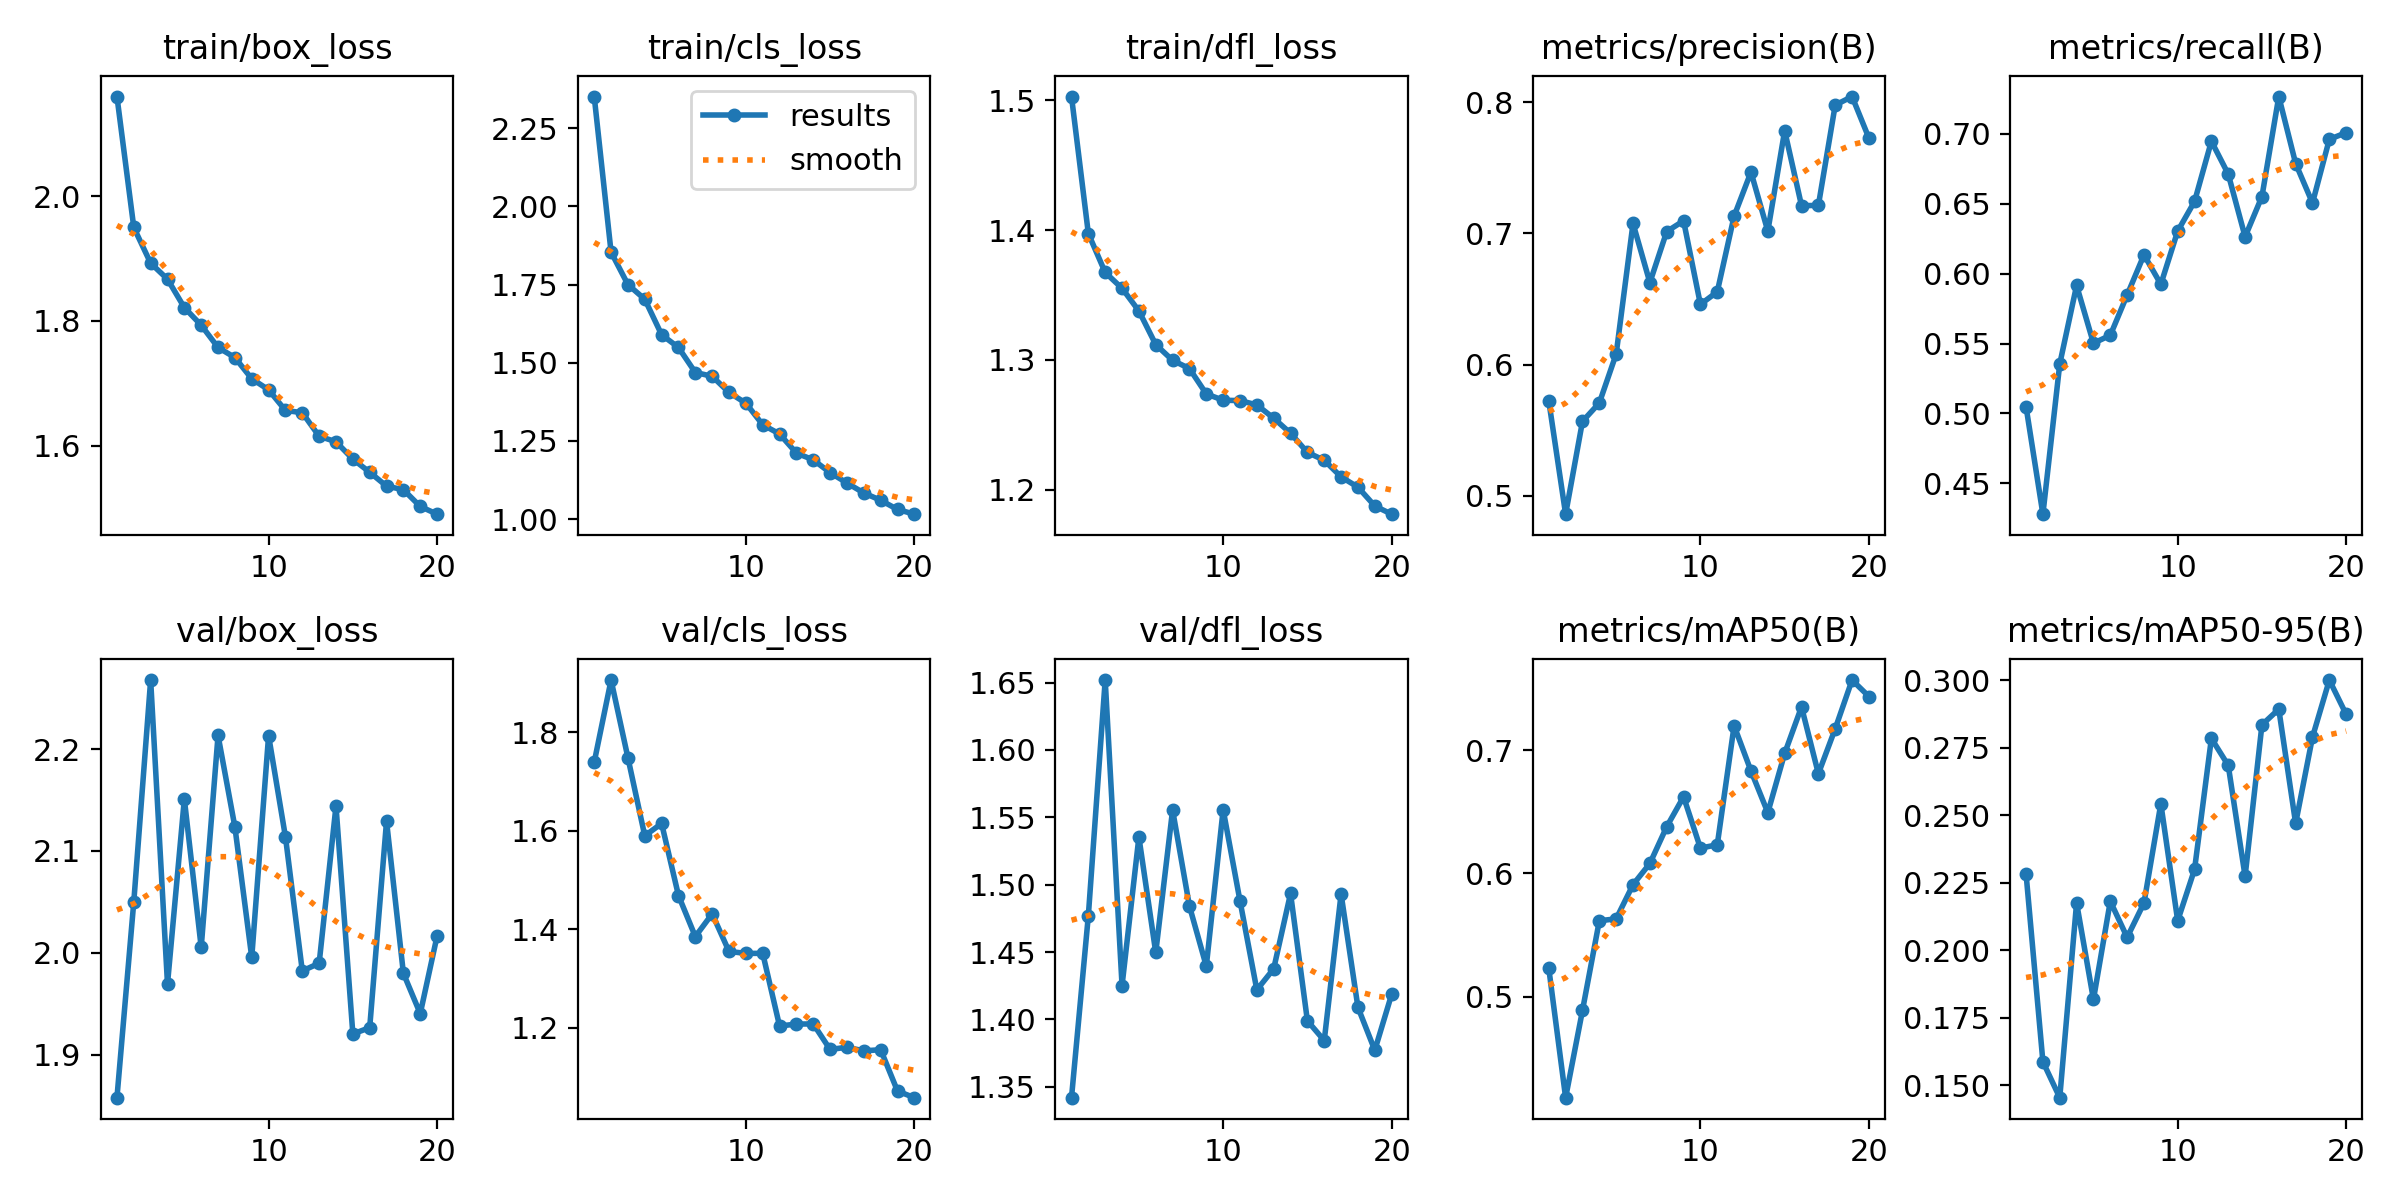

Values plotted in this chart, from the file beside it:
epoch, time, train/box_loss, train/cls_loss, train/dfl_loss, metrics/precision(B), metrics/recall(B), metrics/mAP50(B), metrics/mAP50-95(B), val/box_loss, val/cls_loss, val/dfl_loss, lr/pg0, lr/pg1, lr/pg2
1, 508.4, 2.159, 2.351, 1.503, 0.5723, 0.5048, 0.5231, 0.2283, 1.858, 1.74, 1.342, 0.000555, 0.000555, 0.000555
2, 956.3, 1.95, 1.853, 1.397, 0.4858, 0.4279, 0.4181, 0.1587, 2.05, 1.906, 1.477, 0.001056, 0.001056, 0.001056
3, 1380, 1.893, 1.75, 1.367, 0.5566, 0.5353, 0.4889, 0.1453, 2.268, 1.749, 1.652, 0.001501, 0.001501, 0.001501
4, 1820, 1.867, 1.703, 1.355, 0.5707, 0.5915, 0.5616, 0.2175, 1.969, 1.59, 1.425, 0.001419, 0.001419, 0.001419
5, 2182, 1.821, 1.59, 1.338, 0.608, 0.5502, 0.5632, 0.1817, 2.151, 1.615, 1.535, 0.001337, 0.001337, 0.001337
6, 2505, 1.793, 1.549, 1.312, 0.7076, 0.5559, 0.5909, 0.2181, 2.005, 1.469, 1.45, 0.001254, 0.001254, 0.001254
7, 2827, 1.757, 1.469, 1.3, 0.6625, 0.5847, 0.6081, 0.2047, 2.213, 1.385, 1.555, 0.001172, 0.001172, 0.001172
8, 3149, 1.741, 1.457, 1.293, 0.7015, 0.6134, 0.6379, 0.2175, 2.124, 1.432, 1.484, 0.001089, 0.001089, 0.001089
9, 3467, 1.707, 1.405, 1.274, 0.7097, 0.5924, 0.6622, 0.2543, 1.996, 1.355, 1.44, 0.001007, 0.001007, 0.001007
10, 3784, 1.69, 1.371, 1.269, 0.6459, 0.6304, 0.6206, 0.2109, 2.213, 1.351, 1.556, 0.0009244, 0.0009244, 0.0009244
11, 4095, 1.657, 1.302, 1.269, 0.6555, 0.6516, 0.6233, 0.2299, 2.114, 1.351, 1.488, 0.0008418, 0.0008418, 0.0008418
12, 4406, 1.653, 1.272, 1.265, 0.7133, 0.6947, 0.7198, 0.2785, 1.982, 1.204, 1.422, 0.0007593, 0.0007593, 0.0007593
13, 4718, 1.615, 1.211, 1.255, 0.7469, 0.6712, 0.6832, 0.2685, 1.99, 1.208, 1.438, 0.0006768, 0.0006768, 0.0006768
14, 5028, 1.606, 1.19, 1.244, 0.7018, 0.6264, 0.6493, 0.2274, 2.144, 1.208, 1.493, 0.0005943, 0.0005943, 0.0005943
15, 5339, 1.578, 1.149, 1.229, 0.7784, 0.6552, 0.6974, 0.2835, 1.92, 1.156, 1.399, 0.0005118, 0.0005118, 0.0005118
16, 5650, 1.558, 1.116, 1.223, 0.7212, 0.7267, 0.7351, 0.2893, 1.927, 1.161, 1.384, 0.0004293, 0.0004293, 0.0004293
17, 5960, 1.535, 1.084, 1.21, 0.7214, 0.6788, 0.6809, 0.247, 2.129, 1.153, 1.493, 0.0003467, 0.0003467, 0.0003467
18, 6272, 1.53, 1.061, 1.202, 0.798, 0.6505, 0.7174, 0.279, 1.98, 1.156, 1.409, 0.0002642, 0.0002642, 0.0002642
19, 6588, 1.503, 1.031, 1.187, 0.8045, 0.6961, 0.7569, 0.3001, 1.94, 1.072, 1.377, 0.0001817, 0.0001817, 0.0001817
20, 6904, 1.49, 1.016, 1.181, 0.7728, 0.7008, 0.7436, 0.2874, 2.017, 1.058, 1.419, 9.91865e-05, 9.91865e-05, 9.91865e-05
